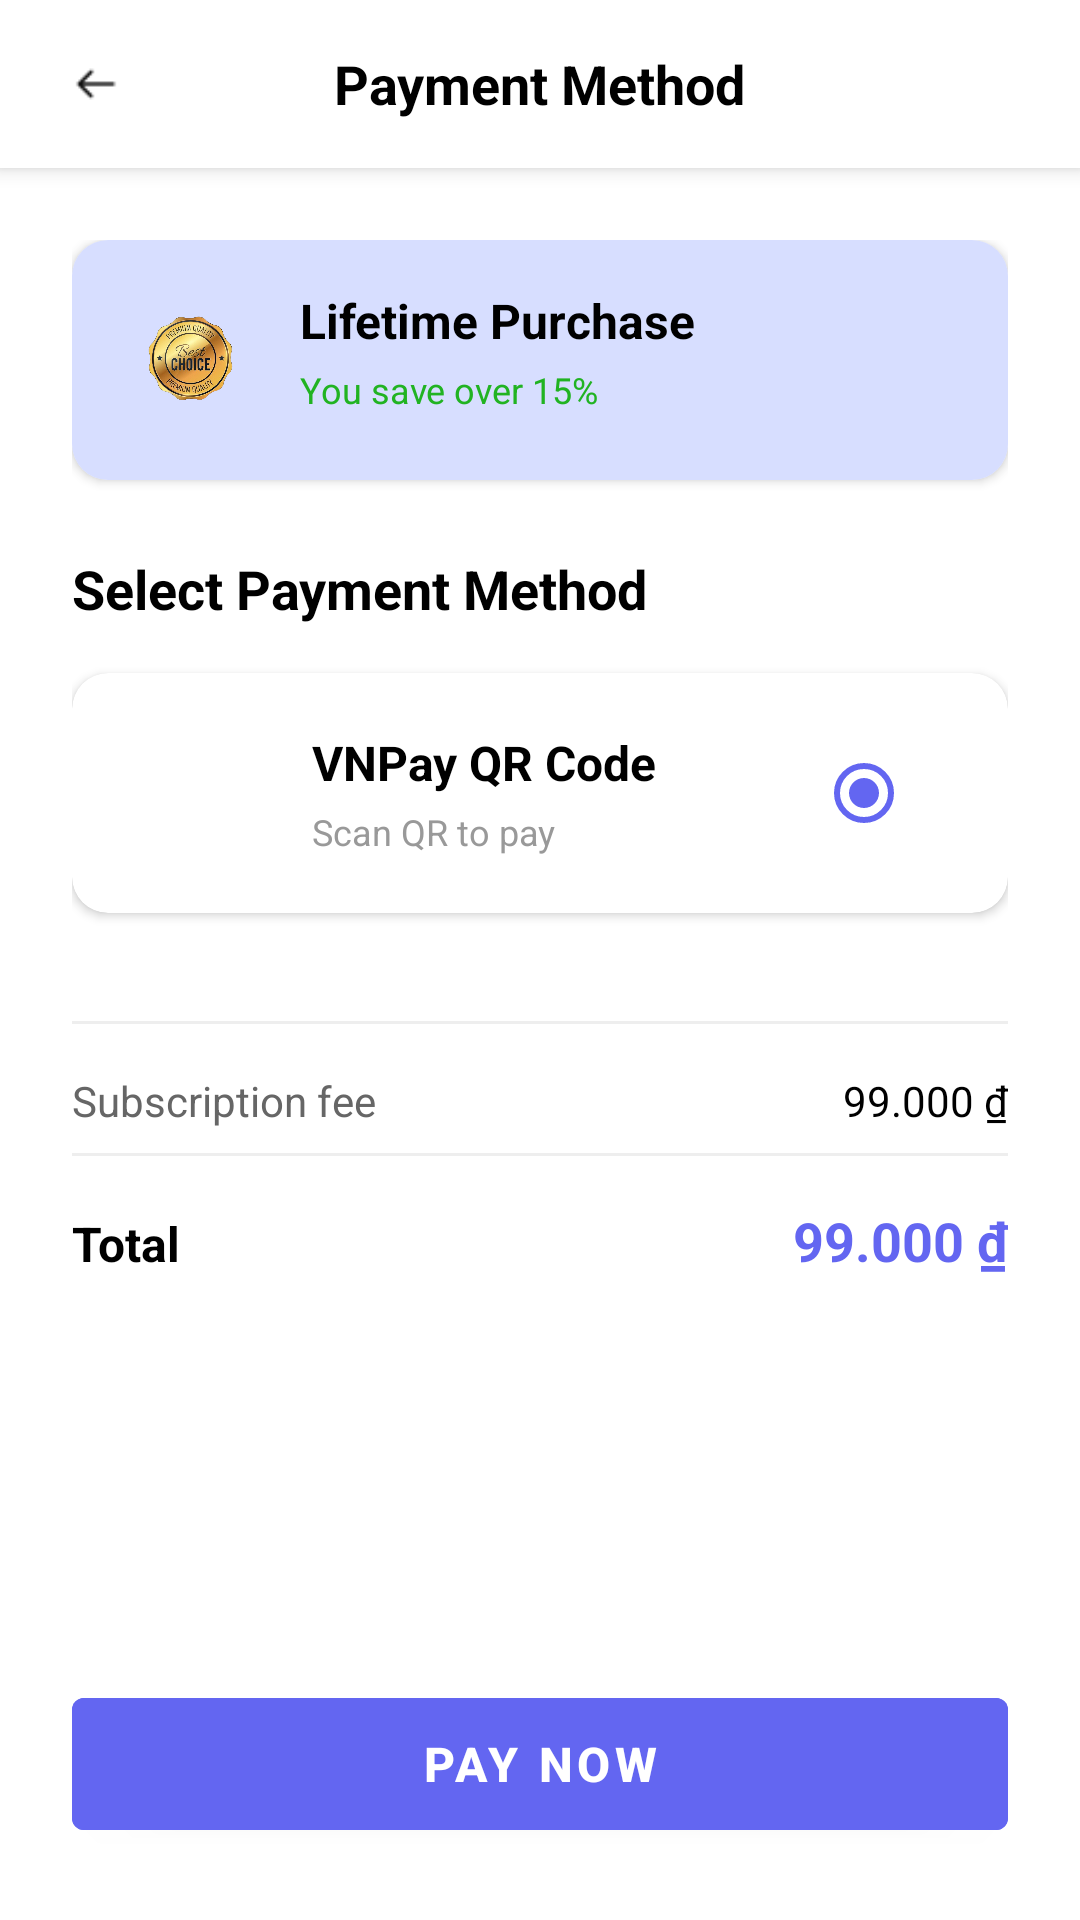

The Android layout XML behind this screen, and the referenced resources:
<!-- AndroidManifest.xml: activity theme Theme.FilmSpace_Mobile.NoActionBar -->
<!-- res/layout/activity_payment_method.xml -->
<?xml version="1.0" encoding="utf-8"?>
<LinearLayout xmlns:android="http://schemas.android.com/apk/res/android"
    xmlns:app="http://schemas.android.com/apk/res-auto"
    android:layout_width="match_parent"
    android:layout_height="match_parent"
    android:orientation="vertical"
    android:background="@android:color/white">

    
    <androidx.appcompat.widget.Toolbar
        android:id="@+id/toolbar"
        android:layout_width="match_parent"
        android:layout_height="?attr/actionBarSize"
        android:background="@android:color/white"
        android:elevation="4dp">

        <ImageView
            android:id="@+id/backIcon"
            android:layout_width="32dp"
            android:layout_height="32dp"
            android:src="@drawable/ic_back"
            android:padding="8dp"/>

        <TextView
            android:layout_width="wrap_content"
            android:layout_height="wrap_content"
            android:text="Payment Method"
            android:textSize="18sp"
            android:textStyle="bold"
            android:textColor="@android:color/black"
            android:layout_gravity="center"/>
    </androidx.appcompat.widget.Toolbar>

    <ScrollView
        android:layout_width="match_parent"
        android:layout_height="0dp"
        android:layout_weight="1">

        <LinearLayout
            android:layout_width="match_parent"
            android:layout_height="wrap_content"
            android:orientation="vertical"
            android:padding="24dp">

            
            <androidx.cardview.widget.CardView
                android:layout_width="match_parent"
                android:layout_height="wrap_content"
                app:cardCornerRadius="12dp"
                app:cardElevation="2dp"
                android:layout_marginBottom="24dp">

                <LinearLayout
                    android:layout_width="match_parent"
                    android:layout_height="wrap_content"
                    android:orientation="horizontal"
                    android:padding="16dp"
                    android:background="#D7DEFF">

                    <ImageView
                        android:layout_width="48dp"
                        android:layout_height="48dp"
                        android:src="@drawable/ic_premium"/>

                    <LinearLayout
                        android:layout_width="0dp"
                        android:layout_height="wrap_content"
                        android:layout_weight="1"
                        android:orientation="vertical"
                        android:layout_marginStart="12dp">

                        <TextView
                            android:id="@+id/tvSelectedPlan"
                            android:layout_width="wrap_content"
                            android:layout_height="wrap_content"
                            android:text="Lifetime Purchase"
                            android:textSize="16sp"
                            android:textStyle="bold"
                            android:textColor="@android:color/black"/>

                        <TextView
                            android:id="@+id/tvPlanDetails"
                            android:layout_width="wrap_content"
                            android:layout_height="wrap_content"
                            android:text="You save over 15%"
                            android:textSize="12sp"
                            android:textColor="#21B322"
                            android:layout_marginTop="4dp"/>
                    </LinearLayout>
                </LinearLayout>
            </androidx.cardview.widget.CardView>

            
            <TextView
                android:layout_width="wrap_content"
                android:layout_height="wrap_content"
                android:text="Select Payment Method"
                android:textSize="18sp"
                android:textStyle="bold"
                android:textColor="@android:color/black"
                android:layout_marginBottom="16dp"/>

            
            <androidx.cardview.widget.CardView
                android:id="@+id/cardVNPayQR"
                android:layout_width="match_parent"
                android:layout_height="wrap_content"
                app:cardCornerRadius="12dp"
                app:cardElevation="2dp"
                android:foreground="?attr/selectableItemBackground"
                android:layout_marginBottom="12dp">

                <LinearLayout
                    android:layout_width="match_parent"
                    android:layout_height="wrap_content"
                    android:orientation="horizontal"
                    android:padding="16dp"
                    android:gravity="center_vertical">

                    <ImageView
                        android:layout_width="48dp"
                        android:layout_height="48dp"
                        android:src="@drawable/ic_vnpay_qr"/>

                    <LinearLayout
                        android:layout_width="0dp"
                        android:layout_height="wrap_content"
                        android:layout_weight="1"
                        android:orientation="vertical"
                        android:layout_marginStart="16dp">

                        <TextView
                            android:layout_width="wrap_content"
                            android:layout_height="wrap_content"
                            android:text="VNPay QR Code"
                            android:textSize="16sp"
                            android:textStyle="bold"
                            android:textColor="@android:color/black"/>

                        <TextView
                            android:layout_width="wrap_content"
                            android:layout_height="wrap_content"
                            android:text="Scan QR to pay"
                            android:textSize="12sp"
                            android:textColor="#999999"
                            android:layout_marginTop="4dp"/>
                    </LinearLayout>

                    <RadioButton
                        android:id="@+id/radioVNPayQR"
                        android:layout_width="wrap_content"
                        android:layout_height="wrap_content"
                        android:checked="true"
                        android:buttonTint="#6366F1"/>
                </LinearLayout>
            </androidx.cardview.widget.CardView>


            
            <View
                android:layout_width="match_parent"
                android:layout_height="1dp"
                android:background="#EEEEEE"
                android:layout_marginTop="24dp"
                android:layout_marginBottom="16dp"/>

            <LinearLayout
                android:layout_width="match_parent"
                android:layout_height="wrap_content"
                android:orientation="horizontal"
                android:layout_marginBottom="8dp">

                <TextView
                    android:layout_width="0dp"
                    android:layout_height="wrap_content"
                    android:layout_weight="1"
                    android:text="Subscription fee"
                    android:textSize="14sp"
                    android:textColor="#666666"/>

                <TextView
                    android:id="@+id/tvSubscriptionFee"
                    android:layout_width="wrap_content"
                    android:layout_height="wrap_content"
                    android:text="99.000 ₫"
                    android:textSize="14sp"
                    android:textColor="@android:color/black"/>
            </LinearLayout>



            <View
                android:layout_width="match_parent"
                android:layout_height="1dp"
                android:background="#EEEEEE"
                android:layout_marginBottom="16dp"/>

            <LinearLayout
                android:layout_width="match_parent"
                android:layout_height="wrap_content"
                android:orientation="horizontal">

                <TextView
                    android:layout_width="0dp"
                    android:layout_height="wrap_content"
                    android:layout_weight="1"
                    android:text="Total"
                    android:textSize="16sp"
                    android:textStyle="bold"
                    android:textColor="@android:color/black"/>

                <TextView
                    android:id="@+id/tvTotal"
                    android:layout_width="wrap_content"
                    android:layout_height="wrap_content"
                    android:text="99.000 ₫"
                    android:textSize="18sp"
                    android:textStyle="bold"
                    android:textColor="#6366F1"/>
            </LinearLayout>

        </LinearLayout>
    </ScrollView>

    
    <Button
        android:id="@+id/btnPay"
        android:layout_width="match_parent"
        android:layout_height="56dp"
        android:text="Pay Now"
        android:textColor="@android:color/white"
        android:textSize="16sp"
        android:textStyle="bold"
        android:backgroundTint="#6366F1"
        android:layout_margin="24dp"/>

</LinearLayout>
<!-- resources referenced by this layout -->
<resources>
  <!-- drawable ic_back: png bitmap (drawable, 247 bytes) -->
  <!-- drawable ic_premium: png bitmap (drawable, 243430 bytes) -->
  <style name="Theme.FilmSpace_Mobile.NoActionBar">
          <item name="windowActionBar">false</item>
          <item name="windowNoTitle">true</item>
      </style>
</resources>
